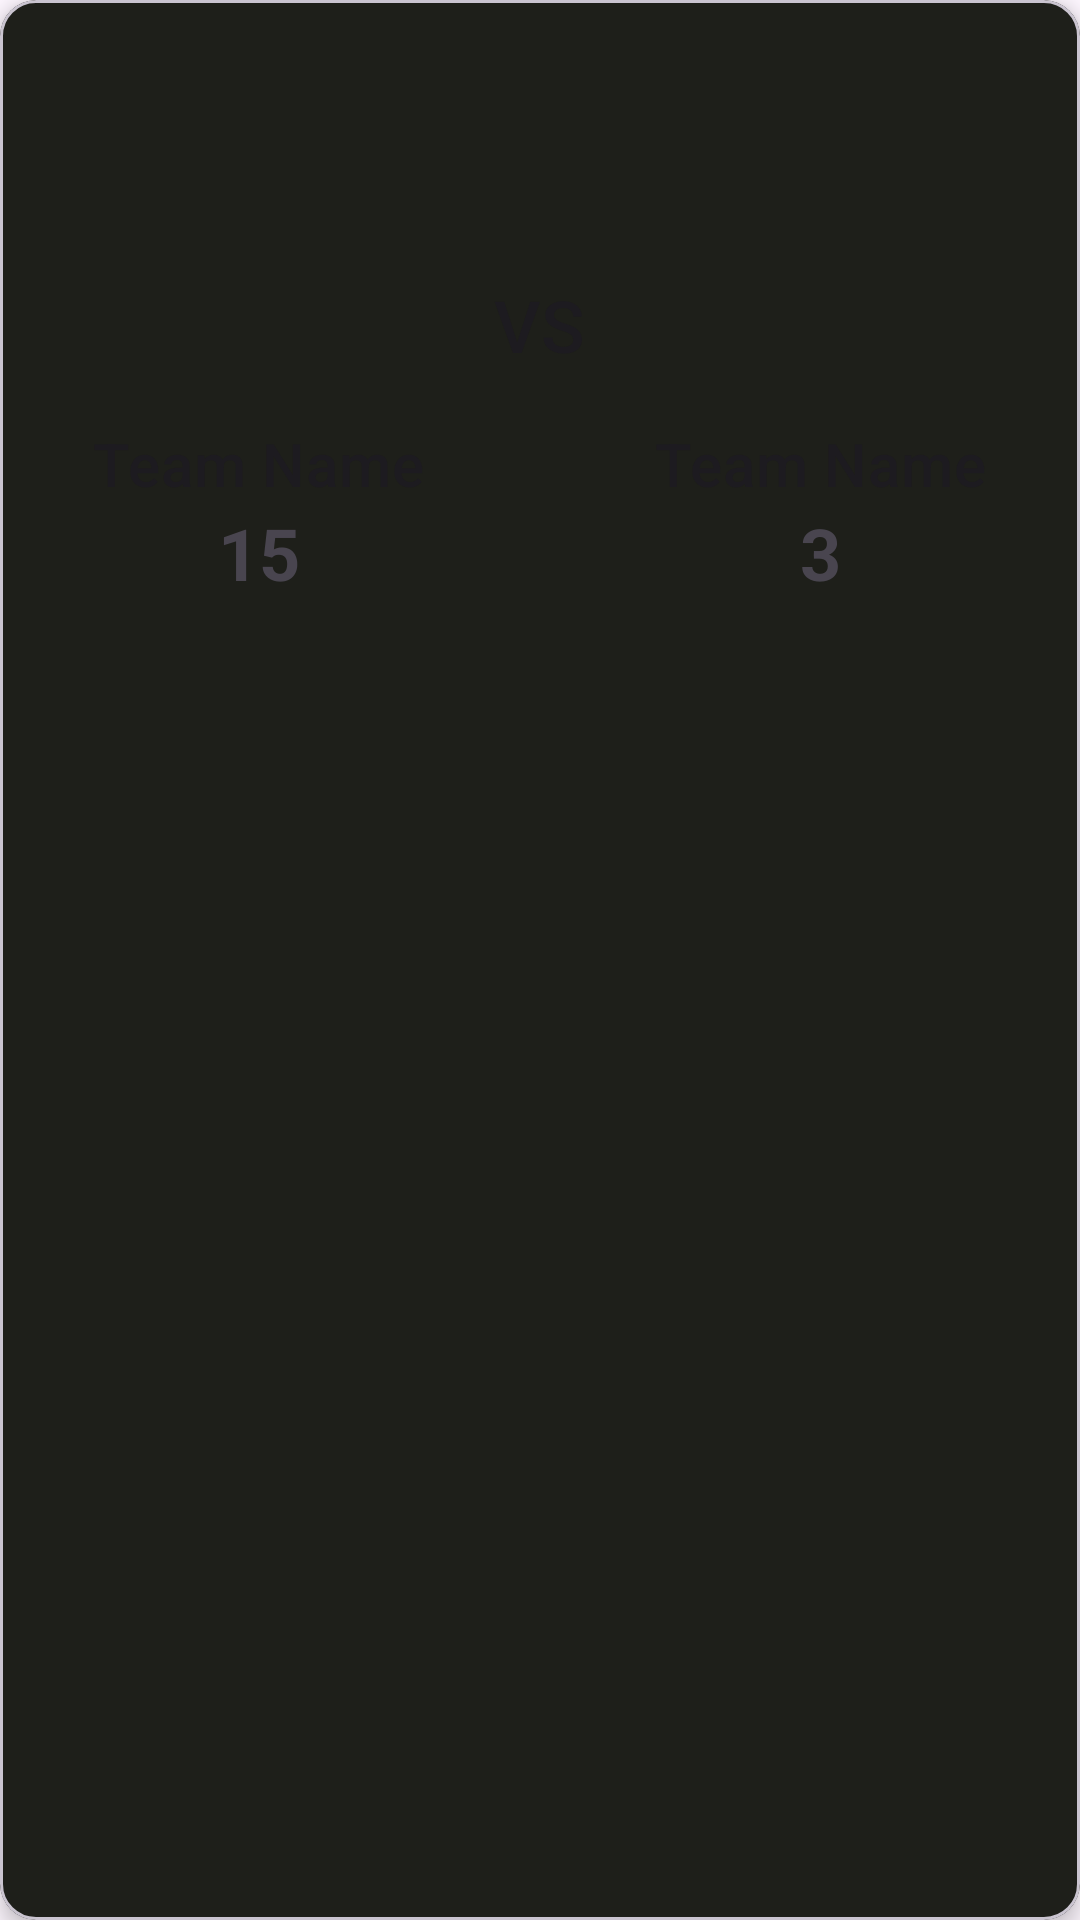

This screen was rendered from an Android layout file. Write that file and the resources it references.
<!-- AndroidManifest.xml: application theme Theme.TfgProject -->
<!-- res/layout/game_list_item.xml -->
<?xml version="1.0" encoding="utf-8"?>
<com.google.android.material.card.MaterialCardView xmlns:android="http://schemas.android.com/apk/res/android"
    xmlns:app="http://schemas.android.com/apk/res-auto"
    android:layout_width="match_parent"
    android:layout_height="wrap_content"
    android:layout_margin="8dp"
    app:cardBackgroundColor="@color/green_secondary"
    app:cardElevation="4dp">

    <LinearLayout
        android:layout_width="match_parent"
        android:layout_height="wrap_content"
        android:orientation="horizontal"
        android:weightSum="2"
        android:padding="16dp">

        <LinearLayout
            android:layout_width="0dp"
            android:layout_height="wrap_content"
            android:layout_weight="1"
            android:orientation="vertical"
            android:gravity="center_horizontal">

            <ImageView
                android:id="@+id/imageViewLocal"
                android:layout_width="125dp"
                android:layout_height="125dp"
                app:shapeAppearanceOverlay="@style/ShapeAppearanceOverlay.App.Circle"
                android:scaleType="centerCrop" />

            <TextView
                android:id="@+id/textViewLocalTeam"
                android:layout_width="wrap_content"
                android:layout_height="wrap_content"
                android:text="Team Name"
                android:textAppearance="@style/TextAppearance.MaterialComponents.Headline6" />

            <TextView
                android:id="@+id/textViewLocalScore"
                android:layout_width="wrap_content"
                android:layout_height="wrap_content"
                android:text="15"
                android:textSize="24sp"
                android:textStyle="bold" />
        </LinearLayout>

        <TextView
            android:layout_width="wrap_content"
            android:layout_height="wrap_content"
            android:text="VS"
            android:layout_gravity="center"
            android:textAppearance="@style/TextAppearance.MaterialComponents.Headline6"
            android:textSize="24sp"
            android:padding="8dp" />

        <LinearLayout
            android:layout_width="0dp"
            android:layout_height="wrap_content"
            android:layout_weight="1"
            android:orientation="vertical"
            android:gravity="center_horizontal">

            <ImageView
                android:id="@+id/imageViewVisitor"
                android:layout_width="125dp"
                android:layout_height="125dp"
                app:shapeAppearanceOverlay="@style/ShapeAppearanceOverlay.App.Circle"
                android:scaleType="centerCrop" /> 

            <TextView
                android:id="@+id/textViewVisitorTeam"
                android:layout_width="wrap_content"
                android:layout_height="wrap_content"
                android:text="Team Name"
                android:textAppearance="@style/TextAppearance.MaterialComponents.Headline6" />

            <TextView
                android:id="@+id/textViewVisitorScore"
                android:layout_width="wrap_content"
                android:layout_height="wrap_content"
                android:text="3"
                android:textSize="24sp"
                android:textStyle="bold" />
        </LinearLayout>
    </LinearLayout>
</com.google.android.material.card.MaterialCardView>
<!-- resources referenced by this layout -->
<resources>
  <color name="green_secondary">#1E1F1A</color>
  <style name="ShapeAppearanceOverlay.App.Circle" parent="">
          <item name="cornerFamily">rounded</item>
          <item name="cornerSize">50%</item>
      </style>
  <style name="Theme.TfgProject" parent="Base.Theme.TfgProject" />
  <style name="Base.Theme.TfgProject" parent="Theme.Material3.DayNight.NoActionBar">
          
          
          <item name="colorPrimary">@color/green_background</item>
      </style>
  <color name="green_background">#448E5B</color>
</resources>
